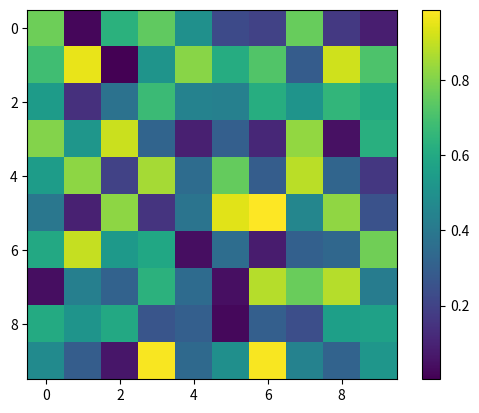

The script that saved this image:
# ch12_3.py
import matplotlib.pyplot as plt
import numpy as np

np.random.seed(10)
data = np.random.random((10, 10))
plt.imshow(data)
plt.colorbar()
plt.show()
